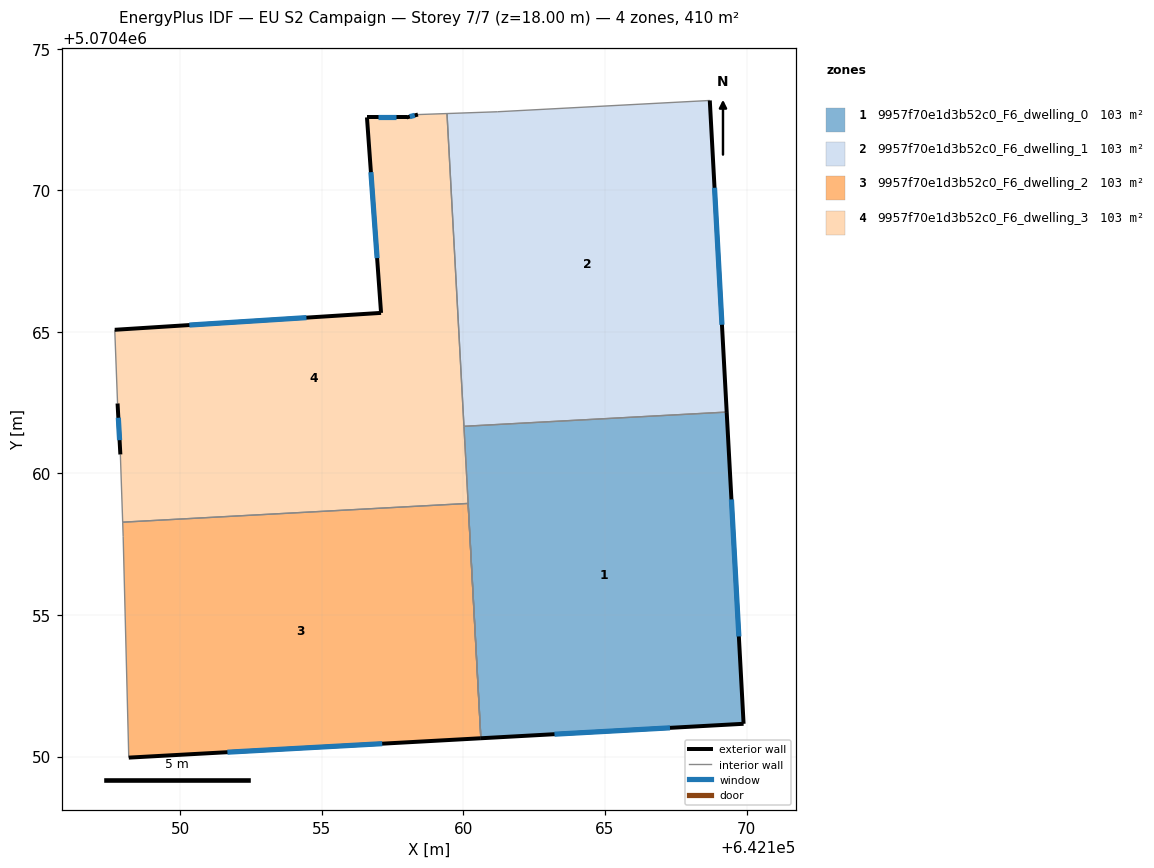
=== STOREY PLAN SPEC (per zone: floor XY polygon, exterior-wall plan segments, windows/doors) ===
zone 1: 9957f70e1d3b52c0_F6_dwelling_0  (102.5 m²)
  floor: (642169.90, 5070451.16) (642169.30, 5070462.17) (642160.02, 5070461.66) (642160.62, 5070450.65)
  exterior wall: (642169.30, 5070462.17) – (642169.90, 5070451.16)  [11.0 m]
    window: (642169.47, 5070459.08) – (642169.73, 5070454.24)  [6.4 m²]
  exterior wall: (642169.90, 5070451.16) – (642160.62, 5070450.65)  [9.3 m]
    window: (642167.30, 5070451.01) – (642163.22, 5070450.79)  [5.4 m²]
  interior walls: 2
zone 2: 9957f70e1d3b52c0_F6_dwelling_1  (102.5 m²)
  floor: (642169.30, 5070462.17) (642168.70, 5070473.17) (642161.20, 5070472.77) (642159.42, 5070472.71) (642160.02, 5070461.66)
  exterior wall: (642168.70, 5070473.17) – (642169.30, 5070462.17)  [11.0 m]
    window: (642168.87, 5070470.09) – (642169.13, 5070465.25)  [6.4 m²]
  interior walls: 4
zone 3: 9957f70e1d3b52c0_F6_dwelling_2  (102.5 m²)
  floor: (642160.62, 5070450.65) (642160.17, 5070458.94) (642147.97, 5070458.28) (642147.98, 5070457.77) (642148.18, 5070449.96)
  exterior wall: (642160.62, 5070450.65) – (642148.18, 5070449.96)  [12.5 m]
    window: (642157.13, 5070450.45) – (642151.67, 5070450.15)  [7.2 m²]
  interior walls: 4
zone 4: 9957f70e1d3b52c0_F6_dwelling_3  (102.5 m²)
  floor: (642160.62, 5070450.65) (642159.42, 5070472.71) (642158.40, 5070472.67) (642157.99, 5070472.58) (642156.59, 5070472.58) (642157.09, 5070465.67) (642147.69, 5070465.07) (642147.79, 5070462.47) (642147.88, 5070460.67) (642147.97, 5070458.28) (642160.17, 5070458.94)
  exterior wall: (642147.88, 5070460.67) – (642147.79, 5070462.47)  [1.8 m]
    window: (642147.86, 5070461.17) – (642147.81, 5070461.97)  [1.0 m²]
  exterior wall: (642147.69, 5070465.07) – (642157.09, 5070465.67)  [9.4 m]
    window: (642150.32, 5070465.24) – (642154.46, 5070465.50)  [5.5 m²]
  exterior wall: (642157.09, 5070465.67) – (642156.59, 5070472.58)  [6.9 m]
    window: (642156.95, 5070467.60) – (642156.73, 5070470.64)  [4.0 m²]
  exterior wall: (642156.59, 5070472.58) – (642157.99, 5070472.58)  [1.4 m]
    window: (642156.99, 5070472.58) – (642157.60, 5070472.58)  [0.8 m²]
  exterior wall: (642157.99, 5070472.58) – (642158.40, 5070472.67)  [0.4 m]
    window: (642158.11, 5070472.60) – (642158.28, 5070472.65)  [0.2 m²]
  interior walls: 7

=== DERIVED (storey summary) ===
Building: EU S2 Campaign
Storey: 7 of 7  (floor level z = 18.00 m)
Storey gross floor area: 410.0 m²
Zones on this storey: 4
  - 9957f70e1d3b52c0_F6_dwelling_0: floor 102.5 m²; exterior wall 20.3 m (61.0 m²); 2 window(s) 11.8 m²; WWR 19.3%
  - 9957f70e1d3b52c0_F6_dwelling_1: floor 102.5 m²; exterior wall 11.0 m (33.1 m²); 1 window(s) 6.4 m²; WWR 19.3%
  - 9957f70e1d3b52c0_F6_dwelling_2: floor 102.5 m²; exterior wall 12.5 m (37.4 m²); 1 window(s) 7.2 m²; WWR 19.3%
  - 9957f70e1d3b52c0_F6_dwelling_3: floor 102.5 m²; exterior wall 20.0 m (59.9 m²); 5 window(s) 11.6 m²; WWR 19.3%
Zone adjacency (shared interzone walls):
  - 9957f70e1d3b52c0_F6_dwelling_0 ↔ 9957f70e1d3b52c0_F6_dwelling_1
  - 9957f70e1d3b52c0_F6_dwelling_0 ↔ 9957f70e1d3b52c0_F6_dwelling_3
  - 9957f70e1d3b52c0_F6_dwelling_1 ↔ 9957f70e1d3b52c0_F6_dwelling_3
  - 9957f70e1d3b52c0_F6_dwelling_2 ↔ 9957f70e1d3b52c0_F6_dwelling_3